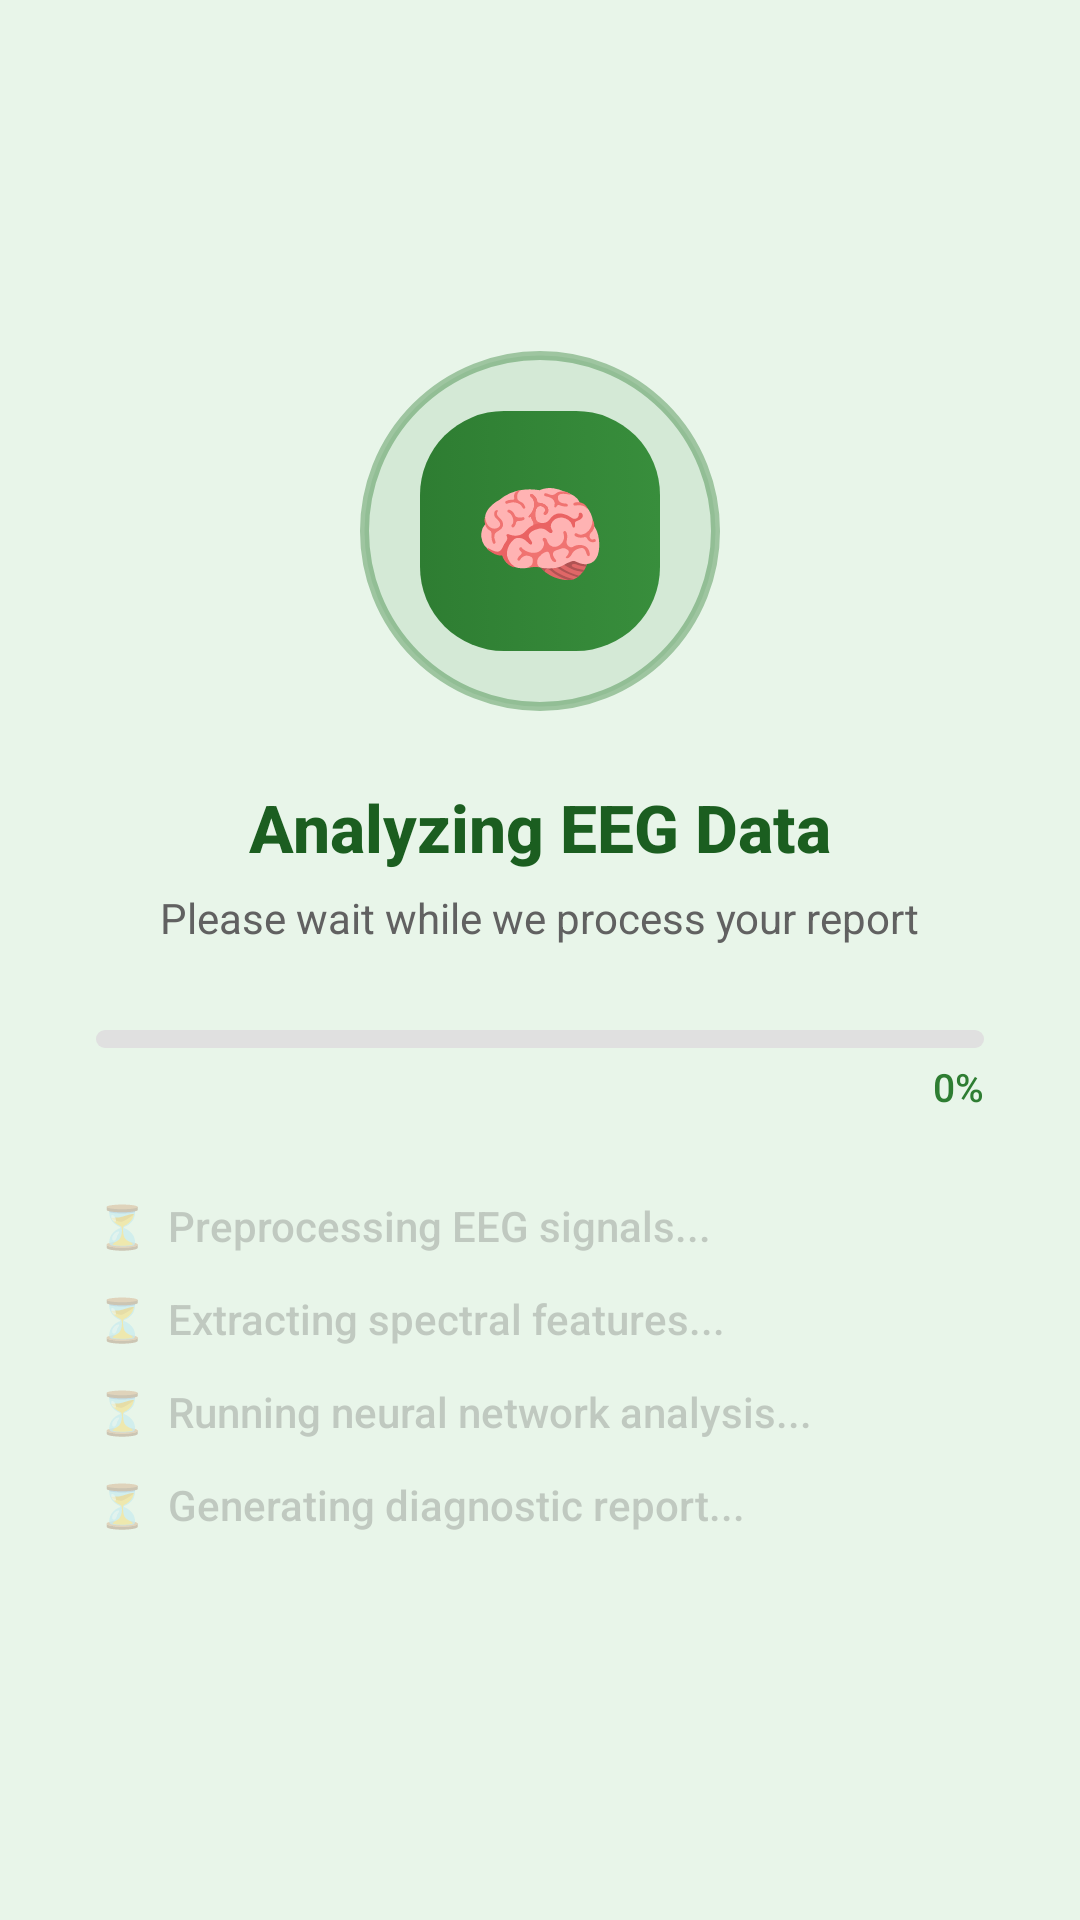

Reconstruct the res/layout file that produces this screen, plus the resources it refers to.
<!-- AndroidManifest.xml: application theme Theme.Enigma_schrzio_detetion -->
<!-- res/layout/fragment_analyzing.xml -->
<?xml version="1.0" encoding="utf-8"?>
<FrameLayout xmlns:android="http://schemas.android.com/apk/res/android"
    android:layout_width="match_parent"
    android:layout_height="match_parent"
    android:background="@color/green_surface">

    <LinearLayout
        android:layout_width="match_parent"
        android:layout_height="wrap_content"
        android:layout_gravity="center"
        android:gravity="center_horizontal"
        android:orientation="vertical"
        android:paddingHorizontal="32dp">

        
        <FrameLayout
            android:layout_width="120dp"
            android:layout_height="120dp"
            android:layout_gravity="center_horizontal"
            android:layout_marginBottom="24dp">

            
            <View
                android:id="@+id/pulseRing"
                android:layout_width="120dp"
                android:layout_height="120dp"
                android:layout_gravity="center"
                android:background="@drawable/bg_pulse_ring" />

            
            <FrameLayout
                android:layout_width="80dp"
                android:layout_height="80dp"
                android:layout_gravity="center"
                android:background="@drawable/bg_button_green">

                <TextView
                    android:layout_width="wrap_content"
                    android:layout_height="wrap_content"
                    android:layout_gravity="center"
                    android:text="🧠"
                    android:textSize="36sp" />
            </FrameLayout>
        </FrameLayout>

        
        <TextView
            android:id="@+id/tvAnalyzingTitle"
            android:layout_width="wrap_content"
            android:layout_height="wrap_content"
            android:fontFamily="sans-serif-medium"
            android:text="Analyzing EEG Data"
            android:textColor="@color/green_dark"
            android:textSize="22sp"
            android:textStyle="bold" />

        <TextView
            android:layout_width="wrap_content"
            android:layout_height="wrap_content"
            android:layout_marginTop="6dp"
            android:text="Please wait while we process your report"
            android:textColor="@color/text_secondary"
            android:textSize="14sp" />

        
        <ProgressBar
            android:id="@+id/progressAnalyzing"
            style="?android:attr/progressBarStyleHorizontal"
            android:layout_width="match_parent"
            android:layout_height="6dp"
            android:layout_marginTop="28dp"
            android:indeterminate="false"
            android:max="100"
            android:progress="0"
            android:progressDrawable="@drawable/progress_bar_green" />

        <TextView
            android:id="@+id/tvProgressPercent"
            android:layout_width="wrap_content"
            android:layout_height="wrap_content"
            android:layout_gravity="end"
            android:layout_marginTop="4dp"
            android:fontFamily="sans-serif-medium"
            android:text="0%"
            android:textColor="@color/green_primary"
            android:textSize="13sp" />

        
        <LinearLayout
            android:layout_width="match_parent"
            android:layout_height="wrap_content"
            android:layout_marginTop="28dp"
            android:orientation="vertical">

            <TextView
                android:id="@+id/tvStep1"
                android:layout_width="wrap_content"
                android:layout_height="wrap_content"
                android:layout_marginBottom="12dp"
                android:alpha="0.3"
                android:fontFamily="sans-serif-medium"
                android:text="⏳  Preprocessing EEG signals..."
                android:textColor="@color/text_secondary"
                android:textSize="14sp" />

            <TextView
                android:id="@+id/tvStep2"
                android:layout_width="wrap_content"
                android:layout_height="wrap_content"
                android:layout_marginBottom="12dp"
                android:alpha="0.3"
                android:fontFamily="sans-serif-medium"
                android:text="⏳  Extracting spectral features..."
                android:textColor="@color/text_secondary"
                android:textSize="14sp" />

            <TextView
                android:id="@+id/tvStep3"
                android:layout_width="wrap_content"
                android:layout_height="wrap_content"
                android:layout_marginBottom="12dp"
                android:alpha="0.3"
                android:fontFamily="sans-serif-medium"
                android:text="⏳  Running neural network analysis..."
                android:textColor="@color/text_secondary"
                android:textSize="14sp" />

            <TextView
                android:id="@+id/tvStep4"
                android:layout_width="wrap_content"
                android:layout_height="wrap_content"
                android:layout_marginBottom="12dp"
                android:alpha="0.3"
                android:fontFamily="sans-serif-medium"
                android:text="⏳  Generating diagnostic report..."
                android:textColor="@color/text_secondary"
                android:textSize="14sp" />

        </LinearLayout>

    </LinearLayout>

</FrameLayout>
<!-- resources referenced by this layout -->
<resources>
  <color name="green_dark">#1B5E20</color>
  <color name="green_primary">#2E7D32</color>
  <color name="green_surface">#E8F5E9</color>
  <color name="text_secondary">#616161</color>
  <!-- drawable bg_button_green (drawable) -->
  <?xml version="1.0" encoding="utf-8"?>
  <selector xmlns:android="http://schemas.android.com/apk/res/android">
      <item android:state_pressed="true">
          <shape android:shape="rectangle">
              <solid android:color="#1B5E20" />
              <corners android:radius="28dp" />
          </shape>
      </item>
      <item>
          <shape android:shape="rectangle">
              <gradient
                  android:angle="0"
                  android:endColor="#388E3C"
                  android:startColor="#2E7D32"
                  android:type="linear" />
              <corners android:radius="28dp" />
          </shape>
      </item>
  </selector>
  <!-- drawable bg_pulse_ring (drawable) -->
  <?xml version="1.0" encoding="utf-8"?>
  <shape xmlns:android="http://schemas.android.com/apk/res/android"
      android:shape="oval">
      <stroke
          android:width="3dp"
          android:color="#662E7D32" />
      <solid android:color="#1A2E7D32" />
  </shape>
  <!-- drawable progress_bar_green (drawable) -->
  <?xml version="1.0" encoding="utf-8"?>
  <layer-list xmlns:android="http://schemas.android.com/apk/res/android">
  
      
      <item android:id="@android:id/background">
          <shape android:shape="rectangle">
              <corners android:radius="4dp" />
              <solid android:color="#E0E0E0" />
          </shape>
      </item>
  
      
      <item android:id="@android:id/progress">
          <clip>
              <shape android:shape="rectangle">
                  <corners android:radius="4dp" />
                  <solid android:color="#4CAF50" />
              </shape>
          </clip>
      </item>
  
  </layer-list>
  <style name="Theme.Enigma_schrzio_detetion" parent="Base.Theme.Enigma_schrzio_detetion" />
  <style name="Base.Theme.Enigma_schrzio_detetion" parent="Theme.Material3.Light.NoActionBar">
          <item name="colorPrimary">@color/green_primary</item>
          <item name="colorPrimaryVariant">@color/green_dark</item>
          <item name="colorOnPrimary">@color/white</item>
          <item name="colorSecondary">@color/green_accent</item>
          <item name="colorOnSecondary">@color/white</item>
          <item name="colorSurface">@color/card_background</item>
          <item name="android:colorBackground">@color/green_surface</item>
          <item name="colorError">@color/error_color</item>
          <item name="android:statusBarColor">@color/green_dark</item>
          <item name="android:navigationBarColor">@color/green_dark</item>
      </style>
  <color name="white">#FFFFFFFF</color>
  <color name="green_accent">#66BB6A</color>
  <color name="card_background">#FFFFFF</color>
  <color name="error_color">#D32F2F</color>
</resources>
